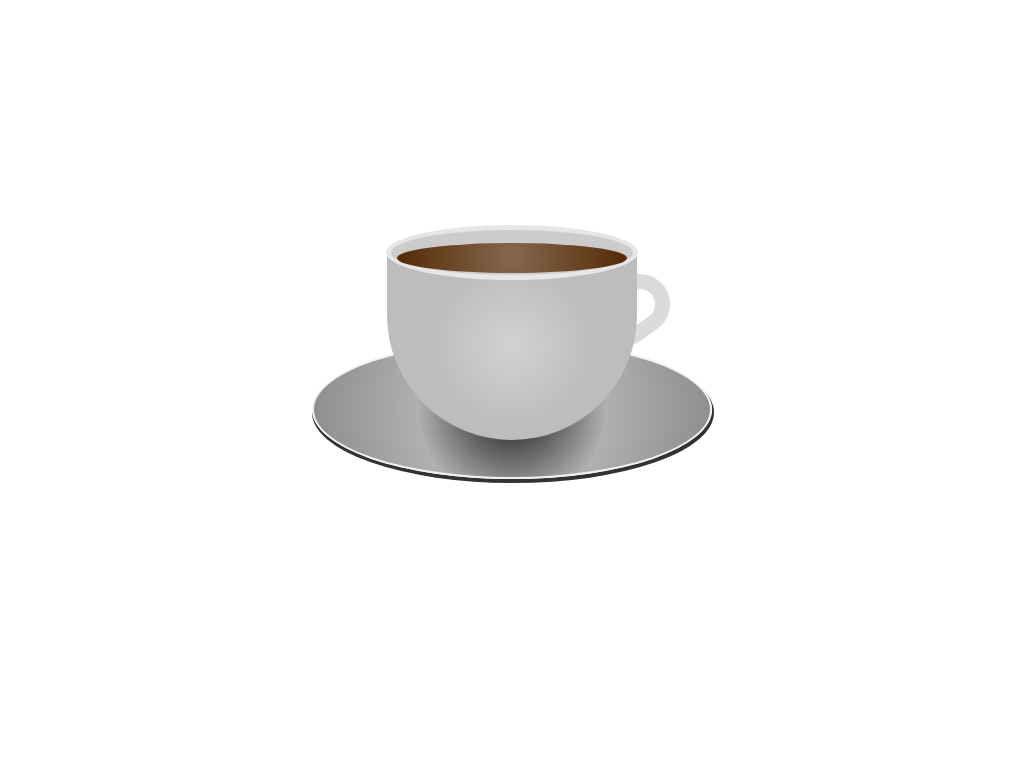

Recreate this image using only HTML and CSS.

<!-- file: index.html -->
<!DOCTYPE html>
<html lang="en">

<head>
    <meta charset="UTF-8">
    <meta name="viewport" content="width=device-width, initial-scale=1.0">
    <title>CSS ART</title>
    <link rel="stylesheet" href="./style.css">
</head>

<body>
    <div class="coffee-cont">
        <div class="coffee-cup"></div>
        <div class="coffee-hand"></div>
        <div class="coffee-tasse"></div>
    </div>

</body>

</html>

/* file: style.css */
*{
    margin: 0;
    padding: 0;
    box-sizing: border-box;
}

.coffee-cont {
    width: 500px;
    height: 500px;
    margin: 0 auto;
    position: relative;
}

.coffee-cup {
    position: relative;
    width: 250px;
    height: 190px;
    margin: 0 auto;
    background: radial-gradient(circle, rgba(208, 208, 208, 1) 5%, rgba(189, 189, 189, 1) 51%);
    border-radius: 0 0 150px 150px;
    top: 50%; 
}

.coffee-cup::before{
    content: '';
    display: block;
    height: 30px;
    width: 230px;
    position: absolute;
    border-radius: 50%;
    background: radial-gradient(circle, rgba(132, 102, 76, 1) 5%, rgba(86,44,8,1) 96%);
    top: -7px;
    left: 10px;
    z-index: 9;
}

.coffee-cup::after{
    content:'';
    display: block;
    height: 45px;
    width: 242px;
    position: absolute;
    border-radius: 50%;
    background: #cccccc;
    top:-25px;
    left: -1px;
    border: 5px solid #e6e6e6;
}

.coffee-hand {
    width: 80px;
    height: 60px;
    position: absolute;
    background: #ffffff;
    border-radius: 32px;
    transform: rotate(-36deg);
    z-index: -1;
    border: 15px solid #dbdbdb;
    top: 56%;
    left: 66%;
}

.coffee-tasse {
    width: 400px;
    top:68%;
    left:10%;
    height: 139px;
    background: radial-gradient(circle, rgba(69,69,69,1) 13%, rgba(176,176,176,1) 45%, rgba(143,141,141,1)96%);
    border-radius: 50%;
    position: absolute;
    z-index: -1;
    border: 2px solid #f0f0f0;
    box-shadow: 1px 3px 0px 1px #323232;
}